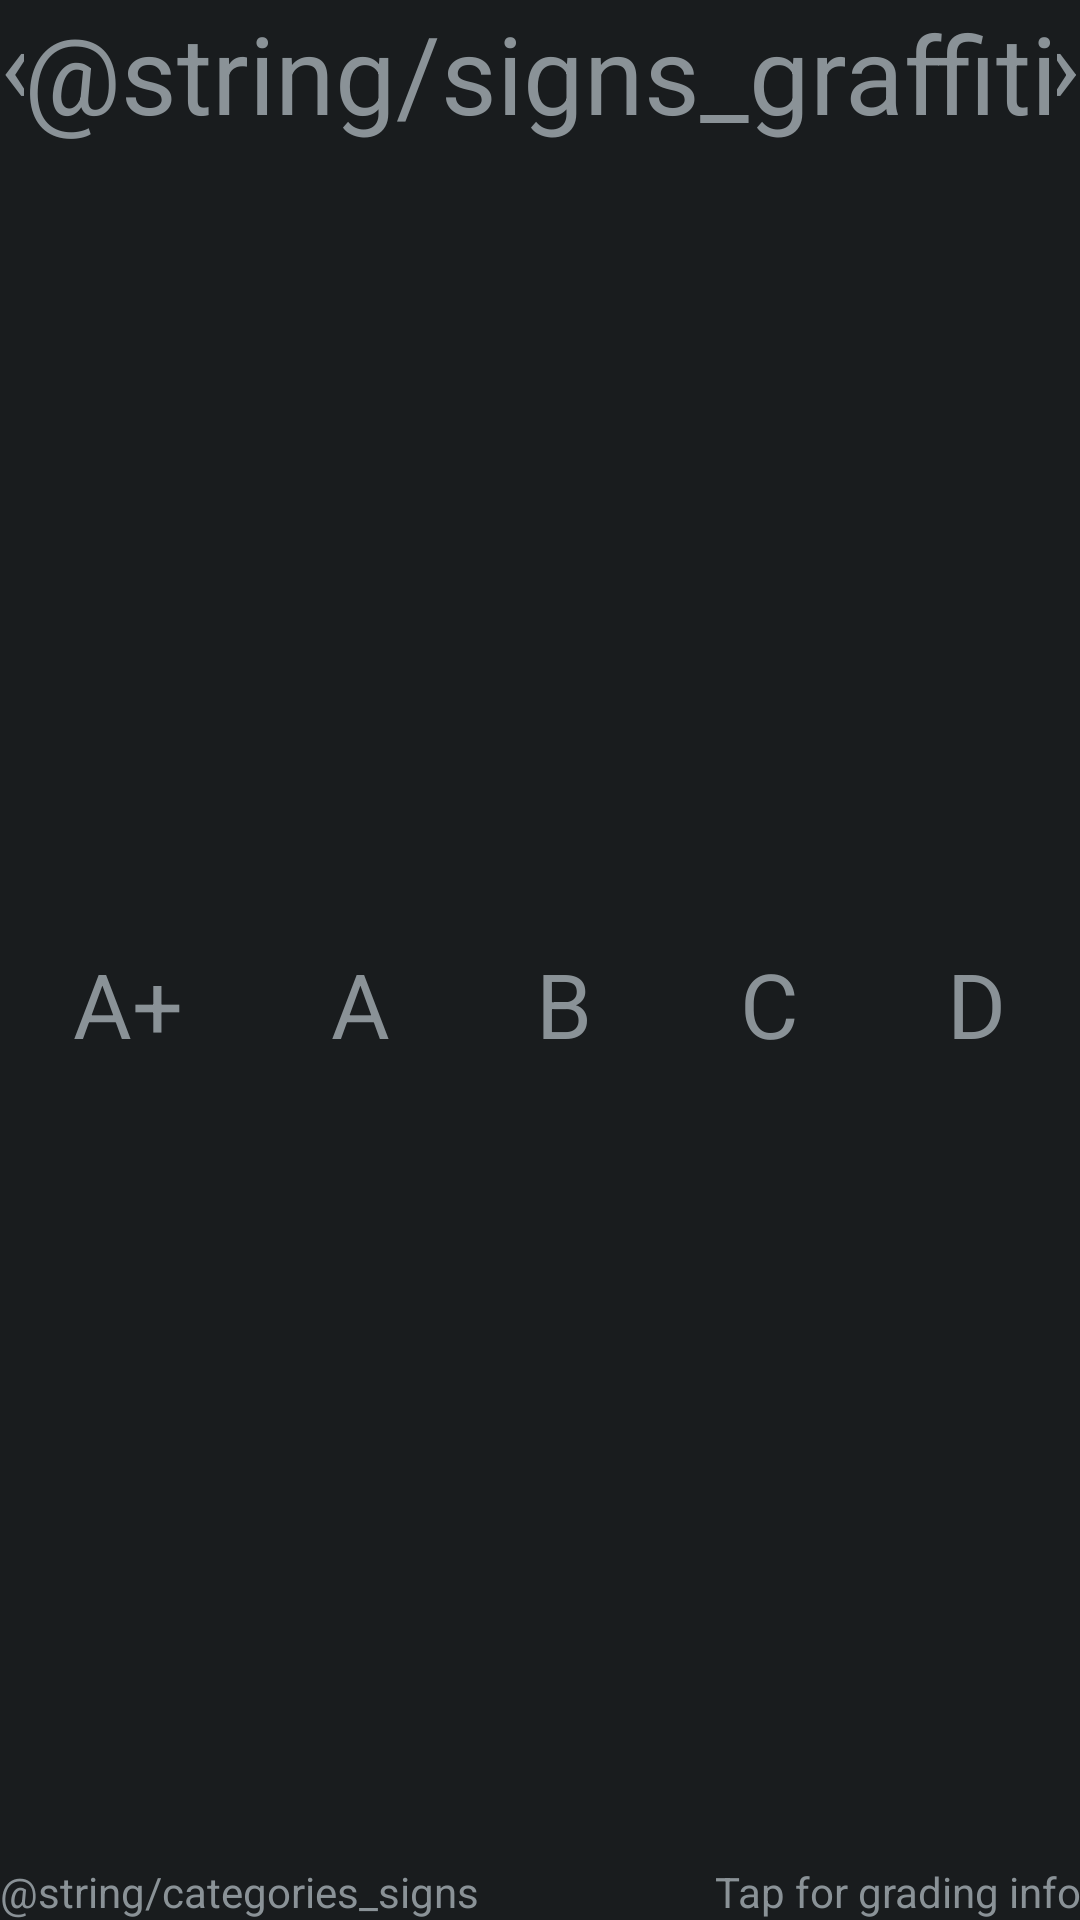

Here is an Android app screen rendered from its layout file. Give the layout XML and the strings, colors and styles it references.
<!-- AndroidManifest.xml: application theme AppTheme -->
<!-- res/layout/items_layout.xml -->
<?xml version="1.0" encoding="utf-8"?>
<LinearLayout xmlns:android="http://schemas.android.com/apk/res/android"
    xmlns:tools="http://schemas.android.com/tools"
    android:id="@+id/layout"
    android:layout_width="match_parent"
    android:layout_height="match_parent"
    android:layout_marginBottom="@dimen/glass_card_footer_margin"
    android:layout_marginLeft="@dimen/glass_card_margin"
    android:layout_marginRight="@dimen/glass_card_margin"
    android:layout_marginTop="@dimen/glass_card_margin"
    android:baselineAligned="false"
    android:orientation="vertical">


    <LinearLayout
        android:id="@+id/item_header"
        android:layout_width="match_parent"
        android:layout_height="wrap_content"
        android:layout_weight="1">
        <TextView
            android:id="@+id/left_arrow"
            android:layout_width="wrap_content"
            android:layout_height="wrap_content"
            android:layout_marginTop="-12px"
            android:layout_weight="1"
            android:text="@string/left_arrow"
            android:textSize="36sp" />
        <RelativeLayout
            android:layout_width="wrap_content"
            android:layout_height="wrap_content">
            <TextView
                android:layout_width="wrap_content"
                android:layout_height="wrap_content"
                android:layout_centerHorizontal="true"
                android:layout_weight="1"
                android:text="@string/signs_graffiti"
                android:textAlignment="center"
                android:textSize="36sp"
                />

        </RelativeLayout>

        <TextView
            android:id="@+id/right_arrow"
            android:layout_width="wrap_content"
            android:layout_height="wrap_content"
            android:layout_marginTop="-12px"
            android:layout_weight="1"
            android:gravity="top|right"
            android:text="@string/right_arrow"
            android:textSize="36sp"/>
    </LinearLayout>

    <LinearLayout
        android:layout_width="match_parent"
        android:layout_height="wrap_content"
        android:orientation="horizontal"
        android:layout_weight="1">

        <TextView
            android:layout_width="wrap_content"
            android:layout_height="wrap_content"
            android:layout_weight="1"
            android:text="@string/rating_aa"
            android:textColor="@color/text_gray"
            android:textSize="30sp"
            android:gravity="center"/>
        <TextView
            android:layout_width="wrap_content"
            android:layout_height="wrap_content"
            android:layout_weight="1"
            android:text="@string/rating_a"
            android:textColor="@color/text_green"
            android:textSize="30sp"
            android:textAlignment="center"
            android:gravity="center"/>

        <TextView
            android:layout_width="wrap_content"
            android:layout_height="wrap_content"
            android:layout_weight="1"
            android:text="@string/rating_b"
            android:textColor="@color/text_gray"
            android:textSize="30sp"
            android:textAlignment="center"
            android:gravity="center"/>

        <TextView
            android:layout_width="wrap_content"
            android:layout_height="wrap_content"
            android:layout_weight="1"
            android:text="@string/rating_c"
            android:textColor="@color/text_gray"
            android:textSize="30sp"
            android:textAlignment="center"
            android:gravity="center"/>

        <TextView
            android:layout_width="wrap_content"
            android:layout_height="wrap_content"
            android:layout_weight="1"
            android:text="@string/rating_d"
            android:textColor="@color/text_gray"
            android:textSize="30sp"
            android:textAlignment="center"
            android:gravity="center"/>

    </LinearLayout>

    <RelativeLayout
        android:layout_width="match_parent"
        android:layout_height="wrap_content"
        android:orientation="horizontal">




    </RelativeLayout>


    <LinearLayout
        android:layout_width="match_parent"
        android:layout_height="wrap_content"
        >
        <TextView
            android:id="@+id/footer"
            android:layout_width="wrap_content"
            android:layout_height="wrap_content"
            android:layout_gravity="bottom|left"
            android:layout_weight="1"
            android:singleLine="true"
            android:text="@string/categories_signs"
            android:textColor="@color/text_blue"
            android:textAppearance="?android:attr/textAppearanceSmall" />
        <TextView
            android:id="@+id/footer"
            android:layout_width="wrap_content"
            android:layout_height="wrap_content"
            android:layout_gravity="bottom|right"
            android:gravity="right"
            android:layout_weight="1"
            android:singleLine="true"
            android:text="@string/tap_for_info"
            android:textAppearance="?android:attr/textAppearanceSmall" />

    </LinearLayout>



</LinearLayout>
<!-- resources referenced by this layout -->
<resources>
  <dimen name="glass_card_footer_margin">33px</dimen>
  <dimen name="glass_card_margin">30px</dimen>
  <string name="left_arrow" translatable="false">‹</string>
  <string name="rating_a" translatable="false">A</string>
  <string name="rating_aa" translatable="false">A+</string>
  <string name="rating_b" translatable="false">B</string>
  <string name="rating_c" translatable="false">C</string>
  <string name="rating_d" translatable="false">D</string>
  <string name="right_arrow" translatable="false">›</string>
  <string name="tap_for_info">Tap for grading info</string>
  <style name="AppTheme" parent="android:Theme.DeviceDefault" />
</resources>
